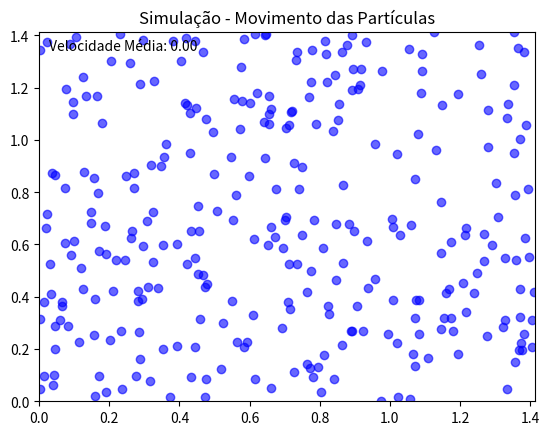

Reproduce this figure in Python.
import numpy as np
import matplotlib.pyplot as plt
from matplotlib.animation import FuncAnimation
from scipy.spatial import cKDTree

# Parâmetros gerais
num_particulas = 300     # Número de partículas
intervalo_tempo = 0.015   # Intervalo de tempo (s)
num_passos_simulacao = 100 # Número de passos na simulação
nivel_ruido = 0.02        # Intensidade do ruído branco (aumentado para maior movimento)
const_boltzmann = 1.38e-23 # Constante de Boltzmann (J/K)
raio_colisao = 0.05       # Raio de colisão das partículas
epsilon = 1.0  # profundidade do poço
sigma = 0.1    # distância onde o potencial é zero
r_cut = 2.5 * sigma


# Parâmetros ajustáveis pelo usuário
massa_pistao = 6         # Massa do pistão
area_base = 2.0          # Área da base

# Inicializar partículas com massas e velocidades diferentes
def inicializar_sistema(n_particulas, area):
    lado = np.sqrt(area)
    posicoes = np.random.uniform(0, lado, (n_particulas, 2))
    massas = np.random.uniform(1, 5, n_particulas)  # Massas variando entre 1 e 5
    # Inicializar velocidades com valores pequenos (não zero)
    velocidades_iniciais = np.random.uniform(1, 5.0, n_particulas)  # Velocidades iniciais
    direcoes = np.random.normal(size=(n_particulas, 2))
    direcoes /= np.linalg.norm(direcoes, axis=1)[:, np.newaxis]
    velocidades = direcoes * velocidades_iniciais[:, np.newaxis]  # Velocidades iniciais
    return posicoes, velocidades, massas, lado

# Atualização de posições, detecção de colisões com as paredes e entre partículas
def atualizar_movimento(posicoes, velocidades, massas, limite, dt, ruido):
    # Adicionar ruído branco às velocidades
    deslocamento_ruido = np.random.normal(0, ruido, posicoes.shape)
    velocidades += deslocamento_ruido * dt  # Atualiza as velocidades com o ruído

    # Atualizar posições com base nas novas velocidades
    posicoes += velocidades * dt

    # Colisão com as paredes
    for eixo in range(2):
        mascara_baixa = posicoes[:, eixo] < 0
        mascara_alta = posicoes[:, eixo] > limite
        velocidades[mascara_baixa | mascara_alta, eixo] *= -1
        posicoes[mascara_baixa, eixo] = 0
        posicoes[mascara_alta, eixo] = limite
    
    # Colisão entre partículas
    tree = cKDTree(posicoes)
    pares = tree.query_pairs(raio_colisao)
    
    for i, j in pares:
        delta_v = velocidades[i] - velocidades[j]
        delta_x = posicoes[i] - posicoes[j]
        distancia = np.linalg.norm(delta_x)
        if distancia == 0:
            continue
        direcao_normalizada = delta_x / distancia
        velocidade_relativa = np.dot(delta_v, direcao_normalizada)
        
        if velocidade_relativa < 0:
            mi = massas[i]
            mj = massas[j]
            fator = 2 * (mi * mj) / (mi + mj)
            impulso = fator * velocidade_relativa * direcao_normalizada
            velocidades[i] -= impulso / mi
            velocidades[j] += impulso / mj
    
    return posicoes, velocidades, deslocamento_ruido

# Calcular energia cinética e pressão
def calcular_energia(velocidades, massas):
    return 0.5 * np.sum(massas[:, np.newaxis] * velocidades**2)

def calcular_pressao(velocidades, massas, volume):
    v_quadrado_medio = np.mean(np.sum(velocidades**2, axis=1))
    massa_media = np.mean(massas)
    return (2 / 3) * massa_media * v_quadrado_medio * len(velocidades) / volume

# Função de simulação
def simular():
    posicoes, velocidades, massas, lado = inicializar_sistema(num_particulas, area_base)
    volume = lado**3
    energia_cinetica_total = []
    ruido_acumulado = []
    velocidades_medias = []
    velocidades_finais = None  # Para armazenar as velocidades finais

    # Configuração para animação
    fig, ax = plt.subplots()
    ax.set_xlim(0, lado)
    ax.set_ylim(0, lado)
    scatter = ax.scatter(posicoes[:, 0], posicoes[:, 1], c='blue', alpha=0.6)
    velocidade_texto = ax.text(0.02, 0.95, 'Velocidade Média: 0.00', transform=ax.transAxes)

    def atualizar(frame):
        nonlocal posicoes, velocidades, velocidades_finais
        posicoes, velocidades, deslocamento_ruido = atualizar_movimento(posicoes, velocidades, massas, lado, intervalo_tempo, nivel_ruido)
        scatter.set_offsets(posicoes)

        energia = calcular_energia(velocidades, massas)
        energia_cinetica_total.append(energia)
        ruido_medio = np.mean(np.abs(deslocamento_ruido))
        ruido_acumulado.append(ruido_medio)
        velocidade_media = np.mean(np.linalg.norm(velocidades, axis=1))
        velocidades_medias.append(velocidade_media)
        velocidade_texto.set_text(f'Velocidade Média: {velocidade_media:.2f}')

        # Armazenar as velocidades finais no último passo
        if frame == num_passos_simulacao - 1:
            velocidades_finais = np.linalg.norm(velocidades, axis=1)
        
        return scatter, velocidade_texto

    # Animação
    ani = FuncAnimation(fig, atualizar, frames=num_passos_simulacao, interval=intervalo_tempo * 1000, repeat=False)
    plt.title("Simulação - Movimento das Partículas")
    plt.show()

# Executar simulação
simular()